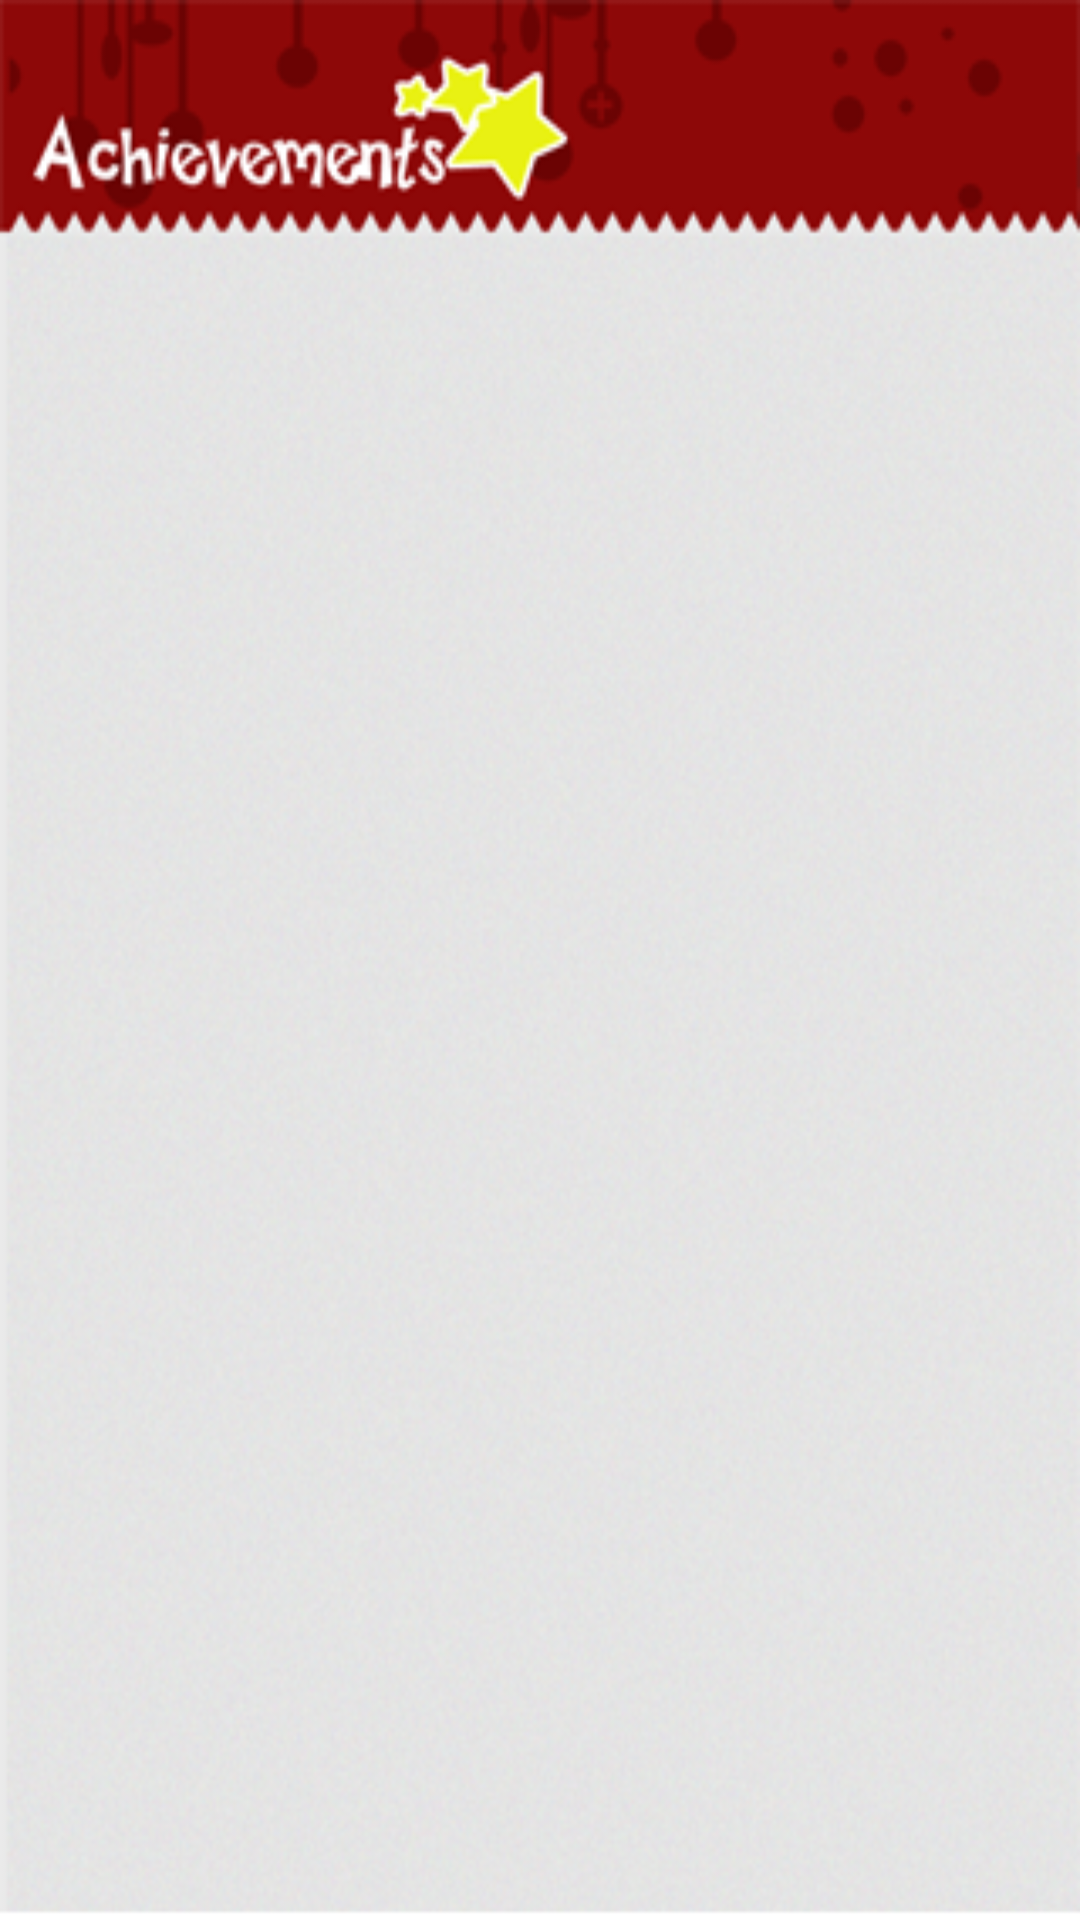

Android layout source for this screen:
<!-- AndroidManifest.xml: application theme CustomTheme -->
<!-- res/layout/achivement.xml -->
<?xml version="1.0" encoding="utf-8"?>
<LinearLayout xmlns:android="http://schemas.android.com/apk/res/android"
    android:layout_width="match_parent"
    android:layout_height="match_parent"
    android:background="@drawable/achivement_phone"
    android:orientation="vertical" >
	
	<ListView
        android:id="@+id/listAchievement"
        android:layout_marginTop="60dp"
        android:layout_width="match_parent"
        android:layout_height="wrap_content" >
    </ListView>
</LinearLayout>
<!-- resources referenced by this layout -->
<resources>
  <!-- drawable achivement_phone: png bitmap (drawable, 196417 bytes) -->
  <style name="CustomTheme" parent="android:Theme.Light">
      <item name="android:windowIsTranslucent">true</item>
      <item name="android:windowNoTitle">true</item>
      <item name="android:windowIsFloating">false</item>
      <item name="android:backgroundDimEnabled">false</item>
    </style>
</resources>
